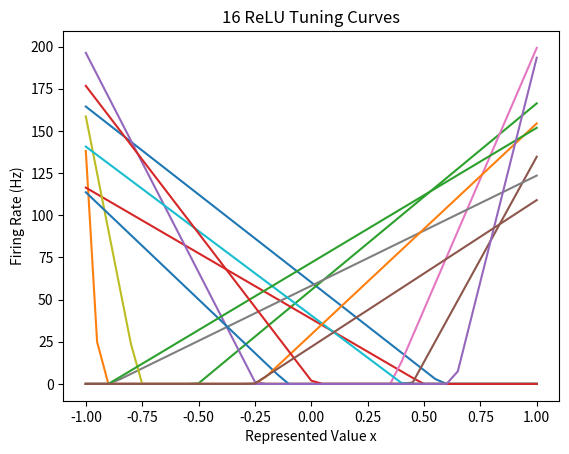
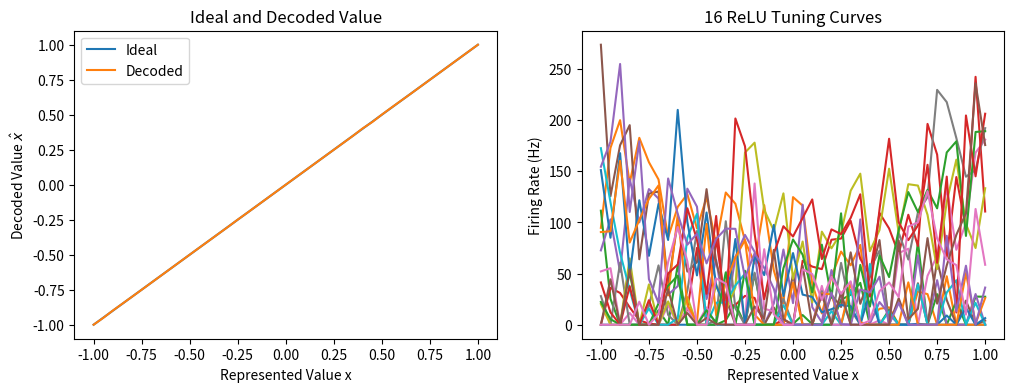
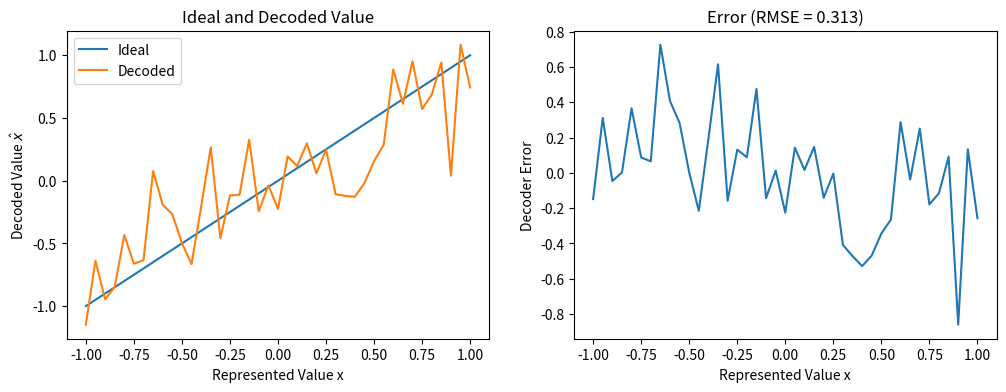
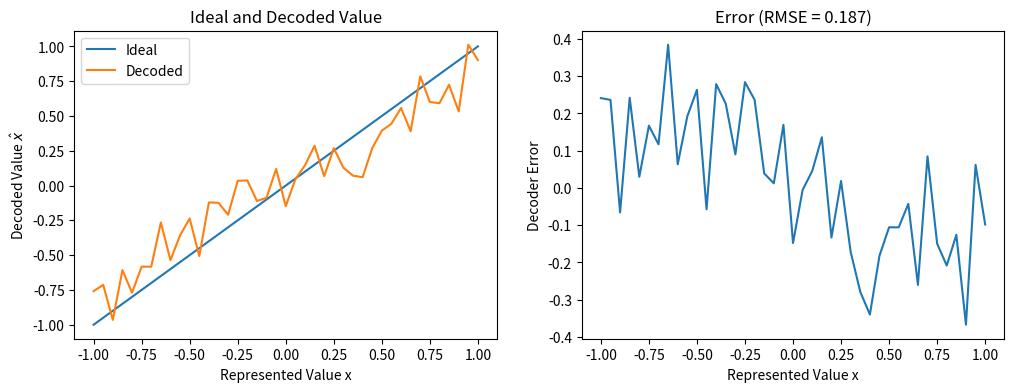
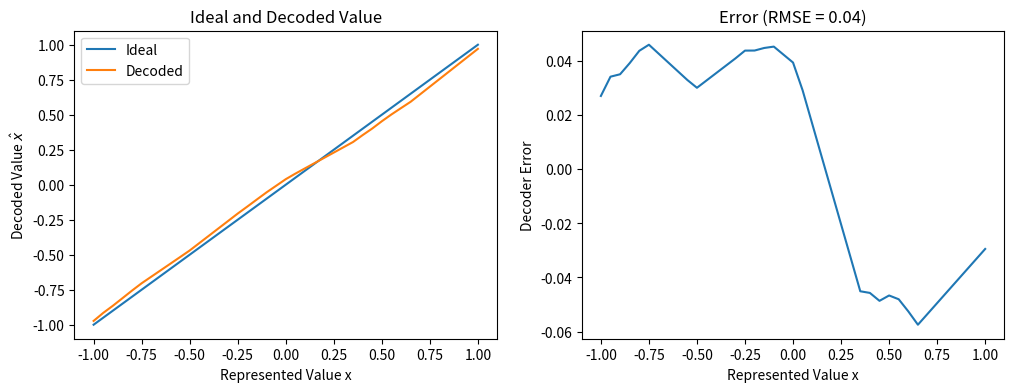
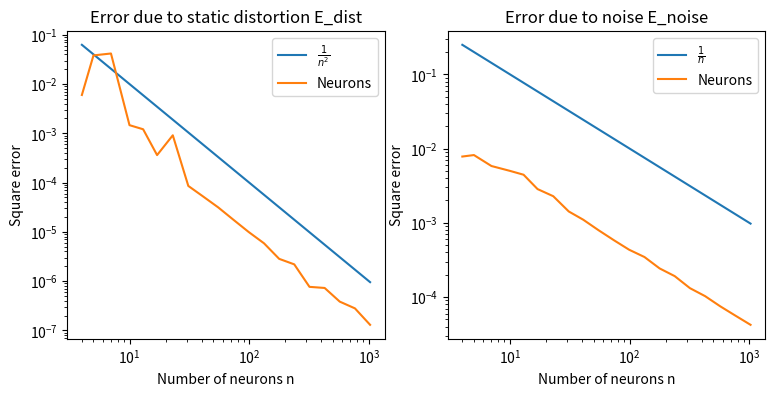
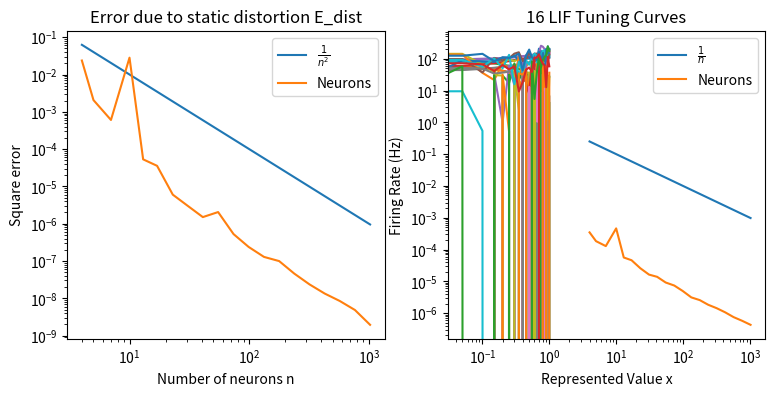
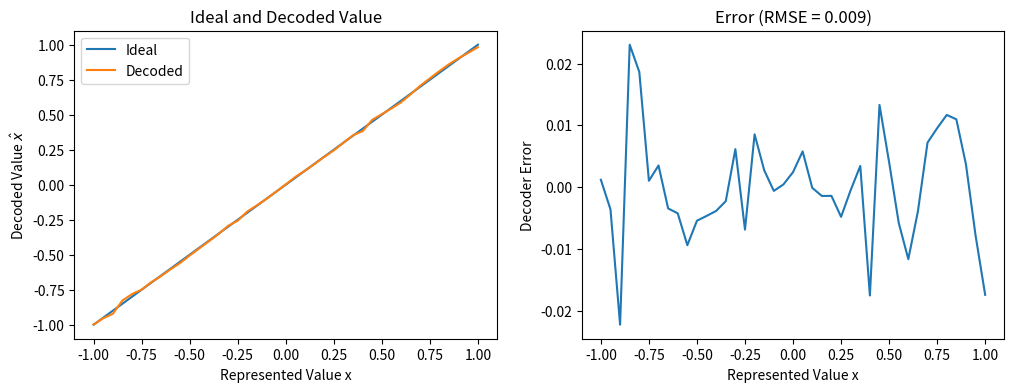
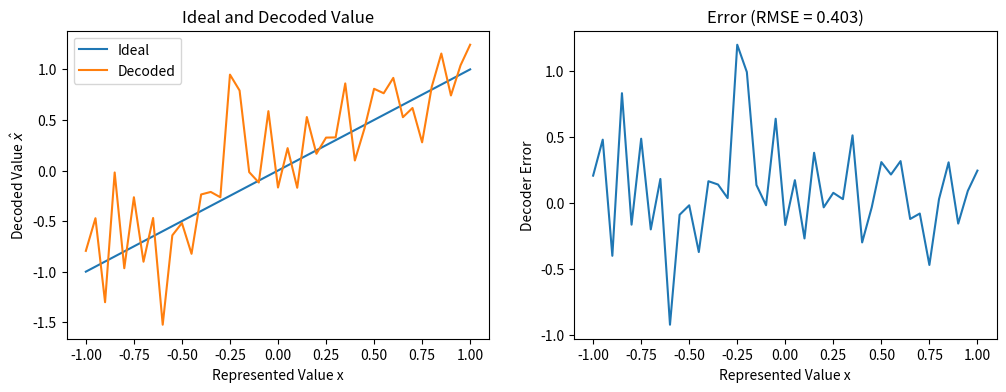
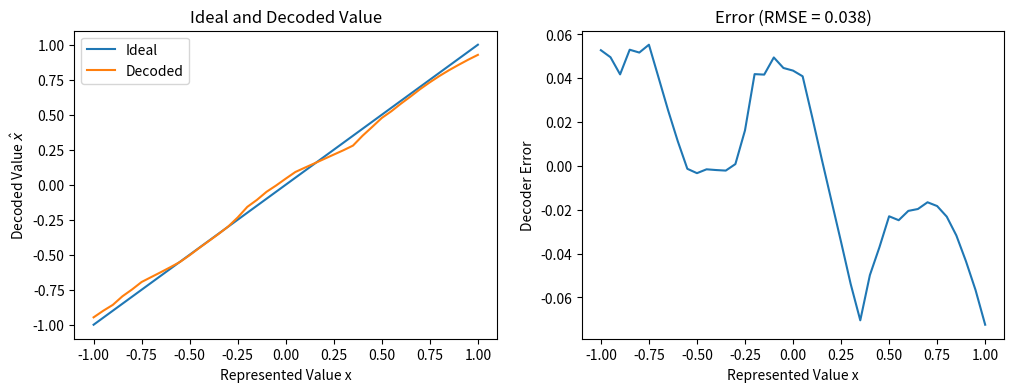
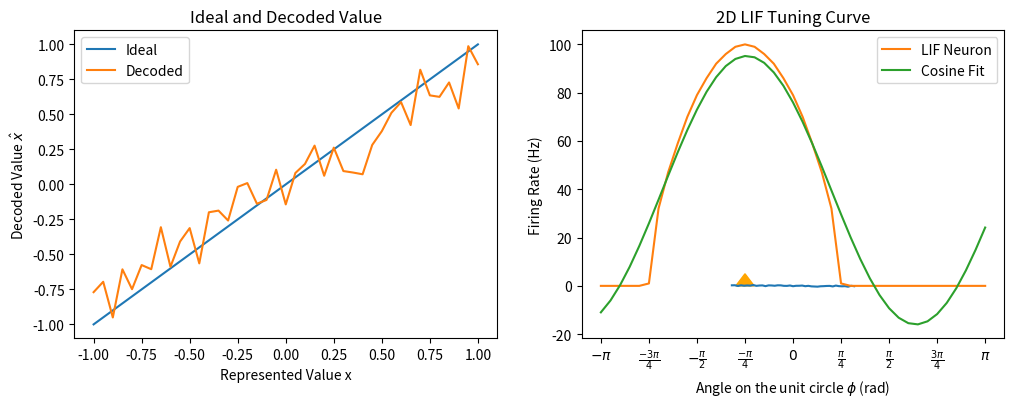
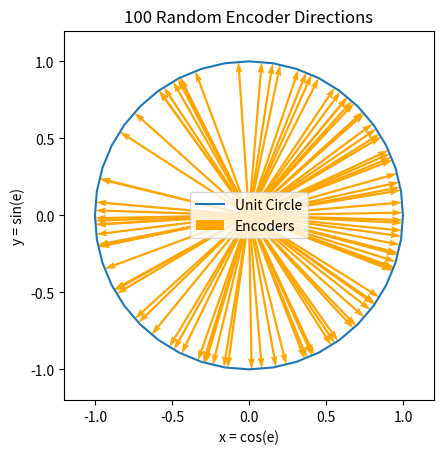
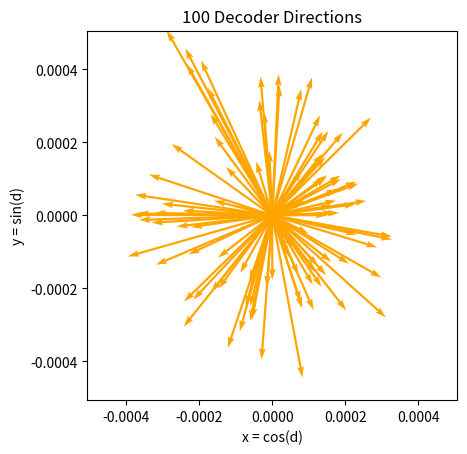
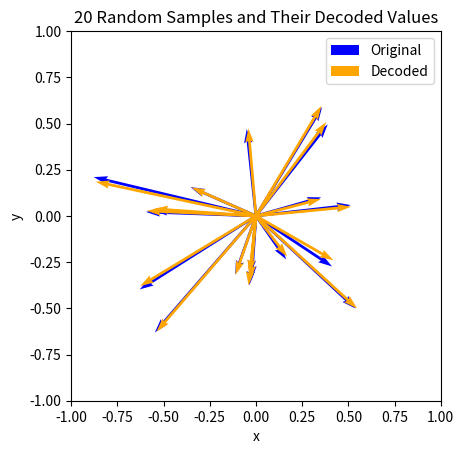
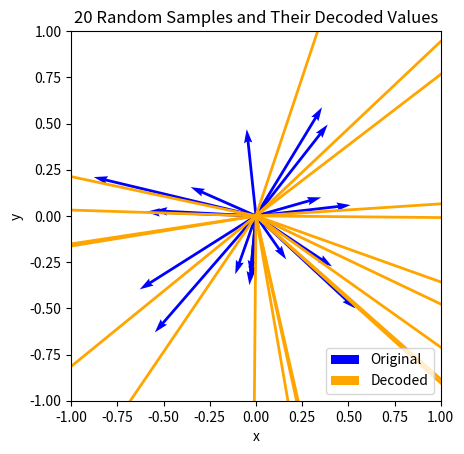

Python code for these plots, in order:
# Import numpy and matplotlib -- you shouldn't need any other libraries
import numpy as np
import matplotlib.pyplot as plt
import scipy.optimize   # For question 2.1b)
import pandas as pd     # For printing the RMSE tables instead of typing them manually

# Fix the numpy random seed for reproducible results
np.random.seed(18945)

# Some formating options
%config InlineBackend.figure_formats = ['svg']

""" Sampling the random variables """

# Set a reliable seed
np.random.seed(30)

# Sample the x-axis at a resolution of 0.05
x = np.linspace(-1, 1, 41)

# Sample firing rates a^max uniformly between 100Hz and 200Hz at x=1
a_max = np.random.uniform(low=100, high=200, size=16)

# Sample x-intercepts \xi uniformly between -0.95 and 0.95
xi = np.random.uniform(low=-0.95, high=0.95, size=16)

# Randomly set encoder e to either +1 or -1 for each neuron
e = np.random.choice([-1, 1], size=16)

""" Computing alpha and J^bias """

alpha = (np.maximum(a_max, 0)) / (1 - xi)
J_bias = (xi * np.maximum(a_max, 0)) / (xi - 1)

""" Calculating the tuning curves """

A = []
for i in range(16):
    a = [np.maximum(e[i] * alpha[i] * x_n + J_bias[i], 0) for x_n in x]
    A.append(a)
A = np.array(A)

""" Plotting the curves """

def plot_A(x, A):
    for i in range(A.shape[0]):
        plt.plot(x, A[i])

    plt.title(f"{A.shape[0]} ReLU Tuning Curves")
    plt.xlabel("Represented Value x")
    plt.ylabel("Firing Rate (Hz)")
    plt.show()

plot_A(x, A)

# Decoding via matrix notation
D = A @ x @ np.linalg.inv(A @ A.T)
print("Decoder coefficients:")
D

# Decoding using the Python code from lecture notes
# D = np.linalg.lstsq(A.T, x.T, rcond=None)[0].T

def plot_decoder_error(x, D, A):
    # Compute the decoded value
    x_hat = D @ A

    # Report the RMSE
    rmse = np.sqrt(np.mean((x_hat - x)**2))
    print(f"RMSE: {rmse}")

    # Make two plots side by side
    fig, axs = plt.subplots(1, 2, figsize=(12, 4))

    """ Compare x_hat to x """

    axs[0].plot(x, x, label="Ideal")
    axs[0].plot(x, x_hat, label="Decoded")
    axs[0].legend()
    axs[0].set_title("Ideal and Decoded Value")
    axs[0].set_xlabel("Represented Value x")
    axs[0].set_ylabel("Decoded Value $\hat{x}$")

    """ Plot the error """

    axs[1].plot(x, x_hat - x)
    axs[1].set_title(f"Error (RMSE = {round(rmse, 3)})")
    axs[1].set_xlabel("Represented Value x")
    axs[1].set_ylabel("Decoder Error")

    plt.show()
    return rmse

rmse_d_a = plot_decoder_error(x, D, A)

""" Adding noise to A """

# Set a reliable seed
np.random.seed(100)

# Generating the noise
mu = 0
sigma = 0.2 * np.max(A)
noise = np.random.normal(mu, sigma, A.shape)

# Add the noise but don't allow negative firing rates
A_noisy = np.maximum(A + noise, 0)
plot_A(x, A_noisy)

""" Decode using the noisy tuning curves """

# Plot the error
rmse_d_an = plot_decoder_error(x, D, A_noisy)

# Calculate the parameters
n = A_noisy.shape[0]  # Number of tuning curves a
N = A_noisy.shape[1]  # Number of samples x

# Decoding + regularization via matrix notation
D_reg = A @ x @ np.linalg.inv(A @ A.T + N * np.square(sigma) * np.eye(n))

# Decoding + regularization using the Python code from lecture notes
# D_reg = np.linalg.lstsq(A @ A.T + N * np.square(sigma) * np.eye(n), A @ x.T, rcond=None)[0].T

print("Regularized D, noisy A")
rmse_dr_an = plot_decoder_error(x, D_reg, A_noisy)

print("Regularized D, noise-less A")
rmse_dr_a = plot_decoder_error(x, D_reg, A)

""" Summarize the RMSEs """

rmses = [[rmse_d_a, rmse_d_an], [rmse_dr_a, rmse_dr_an]]
row_labels = ["Naive D", "Regularized D"]
col_labels = ["Noise-less A", "Noisy A"]
df = pd.DataFrame(rmses, index=row_labels, columns=col_labels)
print(df)

# Calculate E_dist and E_noise for n neurons (1 run)
def run(n=16, N=41, sigma_scale=0.1):
    # Sample new random variables
    x = np.linspace(-1, 1, N)                               # Sample the x-axis
    a_max = np.random.uniform(low=100, high=200, size=n)    # Sample firing rates
    xi = np.random.uniform(low=-0.95, high=0.95, size=n)    # Sample x-intercepts
    e = np.random.choice([-1, 1], size=n)                   # Set encoder directions

    # Compute alpha and J^bias
    alpha = (np.maximum(a_max, 0)) / (1 - xi)
    J_bias = (xi * np.maximum(a_max, 0)) / (xi - 1)

    # Calculate tuning curves for each sample
    A = []
    for i in range(n):
        a = [np.maximum(e[i] * alpha[i] * x_i + J_bias[i], 0) for x_i in x]
        A.append(a)
    A = np.array(A)

    # Calculate sigma
    sigma = sigma_scale * np.max(A)

    # Compute D taking noise into account
    D = A @ x @ np.linalg.inv(A @ A.T + N * np.square(sigma) * np.eye(n))

    # Calculate the errors
    x_hat = D @ A
    E_dist = np.mean((x_hat - x)**2)
    E_noise = 0.5 * sigma**2 * np.sum(D**2)

    return E_dist, E_noise 

def compare_errors(sigma_scale=0.1):
    # Try different values of n
    ns = np.logspace(2, 10, 20, base=2)
    ns = np.round(ns).astype(int)
    num_runs = 5

    avg_E_dists = []
    avg_E_noises = []
    for n in ns:
        avg_E_dist = 0
        avg_E_noise = 0
        
        # Average the errors over 5 runs
        for i in range(num_runs):
            E_dist, E_noise = run(n=n, sigma_scale=sigma_scale)
            avg_E_dist += E_dist / num_runs
            avg_E_noise += E_noise / num_runs
        avg_E_dists.append(avg_E_dist)
        avg_E_noises.append(avg_E_noise)

    # Make two plots side by side
    fig, axs = plt.subplots(1, 2, figsize=(9, 4))

    # Plot E_dist (proportional to 1/n^2)
    ns_inv2 = 1 / ns**2

    axs[0].plot(ns, ns_inv2, label=r"$\frac{1}{n^2}$")
    axs[0].plot(ns, avg_E_dists, label="Neurons")
    axs[0].legend()
    axs[0].set_xscale('log', base=10)
    axs[0].set_yscale('log', base=10)
    axs[0].set_title("Error due to static distortion E_dist")
    axs[0].set_xlabel("Number of neurons n")
    axs[0].set_ylabel("Square error")

    # Plot E_noise (proportional to 1/n)
    ns_inv = 1 / ns

    axs[1].plot(ns, ns_inv, label=r"$\frac{1}{n}$")
    axs[1].plot(ns, avg_E_noises, label="Neurons")
    axs[1].legend()
    axs[1].set_xscale('log', base=10)
    axs[1].set_yscale('log', base=10)
    axs[1].set_title("Error due to noise E_noise")
    axs[1].set_xlabel("Number of neurons n")
    axs[1].set_ylabel("Square error")

    plt.show()

compare_errors(sigma_scale=0.1)

compare_errors(sigma_scale=0.01)

""" Set up the variables """

N = 41
n = 16
tau_ref = 0.002 # s
tau_rc = 0.02   # s
np.random.seed(30)

x = np.linspace(-1, 1, N)                               # Sample the x-axis
a_max = np.random.uniform(low=100, high=200, size=n)    # Sample firing rates
xi = np.random.uniform(low=-0.95, high=0.95, size=n)    # Sample x-intercepts
e = np.random.choice([-1, 1], size=n)                   # Set encoder directions

""" Compute alpha and J^bias """

def G_inverse(a):
    return 1 / (1 - np.exp((tau_ref - 1/a)/(tau_rc)))

def G(J):
    if J > 1:
        return 1 / (tau_ref - tau_rc * np.log(1 - 1/J))
    else:
        return 0
G_vec = np.vectorize(G)

alpha = (1 - G_inverse(a_max)) / (xi - 1)
J_bias = 1 - alpha * xi

""" Calculate the tuning curves """

A = []
for i in range(n):
    a = G_vec(e[i] * alpha[i] * x + J_bias[i])
    A.append(a)
A = np.array(A)

""" Plotting the curves """

def plot_A(x, A):
    for i in range(A.shape[0]):
        plt.plot(x, A[i])

    plt.title(f"{A.shape[0]} LIF Tuning Curves")
    plt.xlabel("Represented Value x")
    plt.ylabel("Firing Rate (Hz)")
    plt.show()

plot_A(x, A)

""" Add noise to A """

# Set a reliable seed
np.random.seed(100)

# Generate the noise
mu = 0
sigma = 0.2 * np.max(A)
noise = np.random.normal(mu, sigma, A.shape)

# Add the noise but don't allow negative firing rates
A_noisy = np.maximum(A + noise, 0)
plot_A(x, A_noisy)

""" Calculate the decoders """

# Naive optimal decoder
D = A @ x @ np.linalg.inv(A @ A.T)

# Regularized decoder
D_reg = A @ x @ np.linalg.inv(A @ A.T + N * np.square(sigma) * np.eye(n))

""" Plot the decoded signals and report the RMSEs """

print("Naive D, noise-less A")
rmse_d_a = plot_decoder_error(x, D, A)

print("Naive D, noisy A")
rmse_d_an = plot_decoder_error(x, D, A_noisy)

print("Regularized D, noise-less A")
rmse_dr_a = plot_decoder_error(x, D_reg, A)

print("Regularized D, noisy A")
rmse_dr_an = plot_decoder_error(x, D_reg, A_noisy)

""" Summarize the RMSEs """

rmses = [[rmse_d_a, rmse_d_an], [rmse_dr_a, rmse_dr_an]]
row_labels = ["Naive D", "Regularized D"]
col_labels = ["Noise-less A", "Noisy A"]
df = pd.DataFrame(rmses, index=row_labels, columns=col_labels)
print(df)

""" Set up the variables """

np.random.seed(30)
a_max = 100
tau_ref = 0.002
tau_rc = 0.02

e = -np.pi / 4
e_xy = np.array([np.cos(e), np.sin(e)])

x_int = (0, 0)
xi = np.dot(e_xy, x_int)

X, Y = np.meshgrid(x, x)

""" Compute alpha and J^bias """

alpha = (1 - G_inverse(a_max)) / (xi - 1)
J_bias = 1 - alpha * xi

""" Calculate the tuning curve """

# Note: The direction and length of each point is manually calculated so G can be vectorized
lengths = np.sqrt(np.square(X) + np.square(Y))
angles = np.arctan2(Y, X)
A = G_vec(alpha * lengths * np.cos(e - angles) + J_bias)

""" Overlay the unit circle """

from scipy.interpolate import RegularGridInterpolator

phi = x * np.pi
phi_x = np.cos(phi)
phi_y = np.sin(phi)
f = RegularGridInterpolator((x, x), A)
circle = f(np.column_stack((phi_x, phi_y)))

""" Plot the tuning curve """

fig = plt.figure()
ax = fig.add_subplot(111, projection="3d")
ax.plot_surface(X, Y, A, cmap="viridis")
ax.plot(-phi_x, -phi_y, circle, color='r', linewidth=2, linestyle='--')
ax.scatter(0, 0, 0, color='orange', s=50)

ax.set_xlabel("x")
ax.set_ylabel("y")
ax.set_zlabel("Activity a (Hz)")
ax.set_title("LIF Activation in 3D")
ax.view_init(elev=20, azim=-150)
plt.show()

""" Fit the tuning curve with a cosine function """

A = G_vec(alpha * np.cos(e - phi) + J_bias)

def cos_fit(theta, c1, c2, c3, c4):
    return c1 * np.cos(c2 * theta + c3) + c4

fitted_vars, _ = scipy.optimize.curve_fit(cos_fit, phi, A)

""" Plot the tuning curve """

plt.close()
tick_values = [-np.pi, -3*np.pi/4, -np.pi/2, -np.pi/4, 0, np.pi/4, np.pi/2, 3*np.pi/4, np.pi]
tick_labels = ['$-\pi$', r'$\frac{-3\pi}{4}$', r'$-\frac{\pi}{2}$', r'$\frac{-\pi}{4}$', '$0$', r'$\frac{\pi}{4}$', r'$\frac{\pi}{2}$', r'$\frac{3\pi}{4}$', '$\pi$']
plt.xticks(tick_values, tick_labels)

plt.plot(phi, A, label="LIF Neuron")
plt.arrow(e, 0, 0, 0, head_width=0.3, head_length=5, fc='orange', ec='orange')
plt.plot(phi, cos_fit(phi, *fitted_vars), label="Cosine Fit")
plt.legend()
plt.title("2D LIF Tuning Curve")
plt.xlabel("Angle on the unit circle $\phi$ (rad)")
plt.ylabel("Firing Rate (Hz)")
plt.show()

""" Set up the variables """

n = 100
np.random.seed(40)

a_max = np.random.uniform(low=100, high=200, size=n)    # Sample firing rates
xi = np.random.uniform(low=-0.95, high=0.95, size=n)    # Sample x-intercepts
e = np.random.uniform(low=-np.pi, high=np.pi, size=n)   # Sample encoder directions

e_x = np.cos(e)
e_y = np.sin(e)
E = np.column_stack((e_x, e_y))
origins_x = np.zeros(n)
origins_y = np.zeros(n)

""" Plot the encoders """

fig, ax = plt.subplots()
ax.plot(phi_x, phi_y)
ax.quiver(origins_x, origins_y, e_x, e_y, angles="xy", scale_units="xy", scale=1, color="orange")
ax.legend(["Unit Circle", "Encoders"])
ax.set_aspect("equal")
ax.set_xlim([-1.2, 1.2])
ax.set_ylim([-1.2, 1.2])
ax.set_title(f"{n} Random Encoder Directions")
ax.set_xlabel("x = cos(e)")
ax.set_ylabel("y = sin(e)")
plt.show()

""" Compute alpha and J^bias (vectorized) """

alpha = (1 - G_inverse(a_max)) / (xi - 1)
J_bias = 1 - alpha * xi
XY = np.vstack([X.flatten(), Y.flatten()])

""" Calculate the tuning curves """

# Already have lengths and angles from before
A = []
for i in range(n):
    a = G_vec(alpha[i] * lengths * np.cos(e[i] - angles) + J_bias[i])
    A.append(a.flatten())
A = np.array(A)

sigma = 0.2 * np.max(A)

# Regularized decoder
D_reg = XY @ A.T @ np.linalg.inv(A @ A.T + N * np.square(sigma) * np.eye(n))

""" Plot the decoders """

fig, ax = plt.subplots()
ax.quiver(origins_x, origins_y, D_reg[0], D_reg[1], angles="xy", scale_units="xy", scale=1, color="orange")
ax.set_aspect("equal")
scale = np.max(D_reg)
ax.set_xlim([-scale, scale])
ax.set_ylim([-scale, scale])
ax.set_title(f"{n} Decoder Directions")
ax.set_xlabel("x = cos(d)")
ax.set_ylabel("y = sin(d)")
plt.show()

""" Generate the 20 random samples """

np.random.seed(30)
s = 20
s_dir = np.random.uniform(low=-np.pi, high=np.pi, size=s)   # Sample encoder directions
s_mag = np.random.uniform(low=0, high=1, size=s)            # Sample encoder magnitudes
s_x = s_mag * np.cos(s_dir)
s_y = s_mag * np.sin(s_dir)
origins_x = np.zeros(s)
origins_y = np.zeros(s)

""" Calculate the neural responses """

R = []
for i in range(n):
    r = G_vec(alpha[i] * s_mag * np.cos(e[i] - s_dir) + J_bias[i])
    R.append(r.flatten())
R = np.array(R)

x_hat = D_reg @ R

""" Calculate the RMSE """

s_xy = np.vstack([s_x, s_y])
rmse_dr_r = np.sqrt(np.mean((x_hat - s_xy)**2))
print(f"RMSE using decoders: {rmse_dr_r}")

""" Plot the original and decoded values """

fig, ax = plt.subplots()
ax.quiver(origins_x, origins_y, s_x, s_y, angles="xy", scale_units="xy", scale=1, color="blue")
ax.quiver(origins_x, origins_y, x_hat[0], x_hat[1], angles="xy", scale_units="xy", scale=1, color="orange")
ax.legend(["Original", "Decoded"])
ax.set_aspect("equal")
scale = 1
ax.set_xlim([-scale, scale])
ax.set_ylim([-scale, scale])
ax.set_title(f"{s} Random Samples and Their Decoded Values")
ax.set_xlabel("x")
ax.set_ylabel("y")
plt.show()

""" Calculate the neural responses """

x_hat_e = E.T @ R

""" Calculate the RMSE """

rmse_e_r = np.sqrt(np.mean((x_hat_e - s_xy)**2))
print(f"RMSE using encoders: {rmse_e_r}")

""" Recompute the RMSE for both but ignore decoded magnitudes """

# Normalize all of the vectors
s_xy_norms = np.linalg.norm(s_xy, axis=0)
x_hat_norms = np.linalg.norm(x_hat, axis=0)
x_hat_e_norms = np.linalg.norm(x_hat_e, axis=0)
s_xy_normed = s_xy / s_xy_norms
x_hat_normed = x_hat / x_hat_norms
x_hat_e_normed = x_hat_e / x_hat_e_norms

# Calculate the normalized RMSEs
rmse_dr_r_normed = np.sqrt(np.mean((x_hat_normed - s_xy_normed)**2))
print(f"Normalized RMSE using decoders: {rmse_dr_r_normed}")
rmse_e_r_normed = np.sqrt(np.mean((x_hat_e_normed - s_xy_normed)**2))
print(f"Normalized RMSE using encoders: {rmse_e_r_normed}")

""" Plot the original and decoded values """

fig, ax = plt.subplots()
ax.quiver(origins_x, origins_y, s_x, s_y, angles="xy", scale_units="xy", scale=1, color="blue")
ax.quiver(origins_x, origins_y, x_hat_e[0], x_hat_e[1], angles="xy", scale_units="xy", scale=1, color="orange")
ax.legend(["Original", "Decoded"])
ax.set_aspect("equal")
scale = 1
ax.set_xlim([-scale, scale])
ax.set_ylim([-scale, scale])
ax.set_title(f"{s} Random Samples and Their Decoded Values")
ax.set_xlabel("x")
ax.set_ylabel("y")
plt.show()